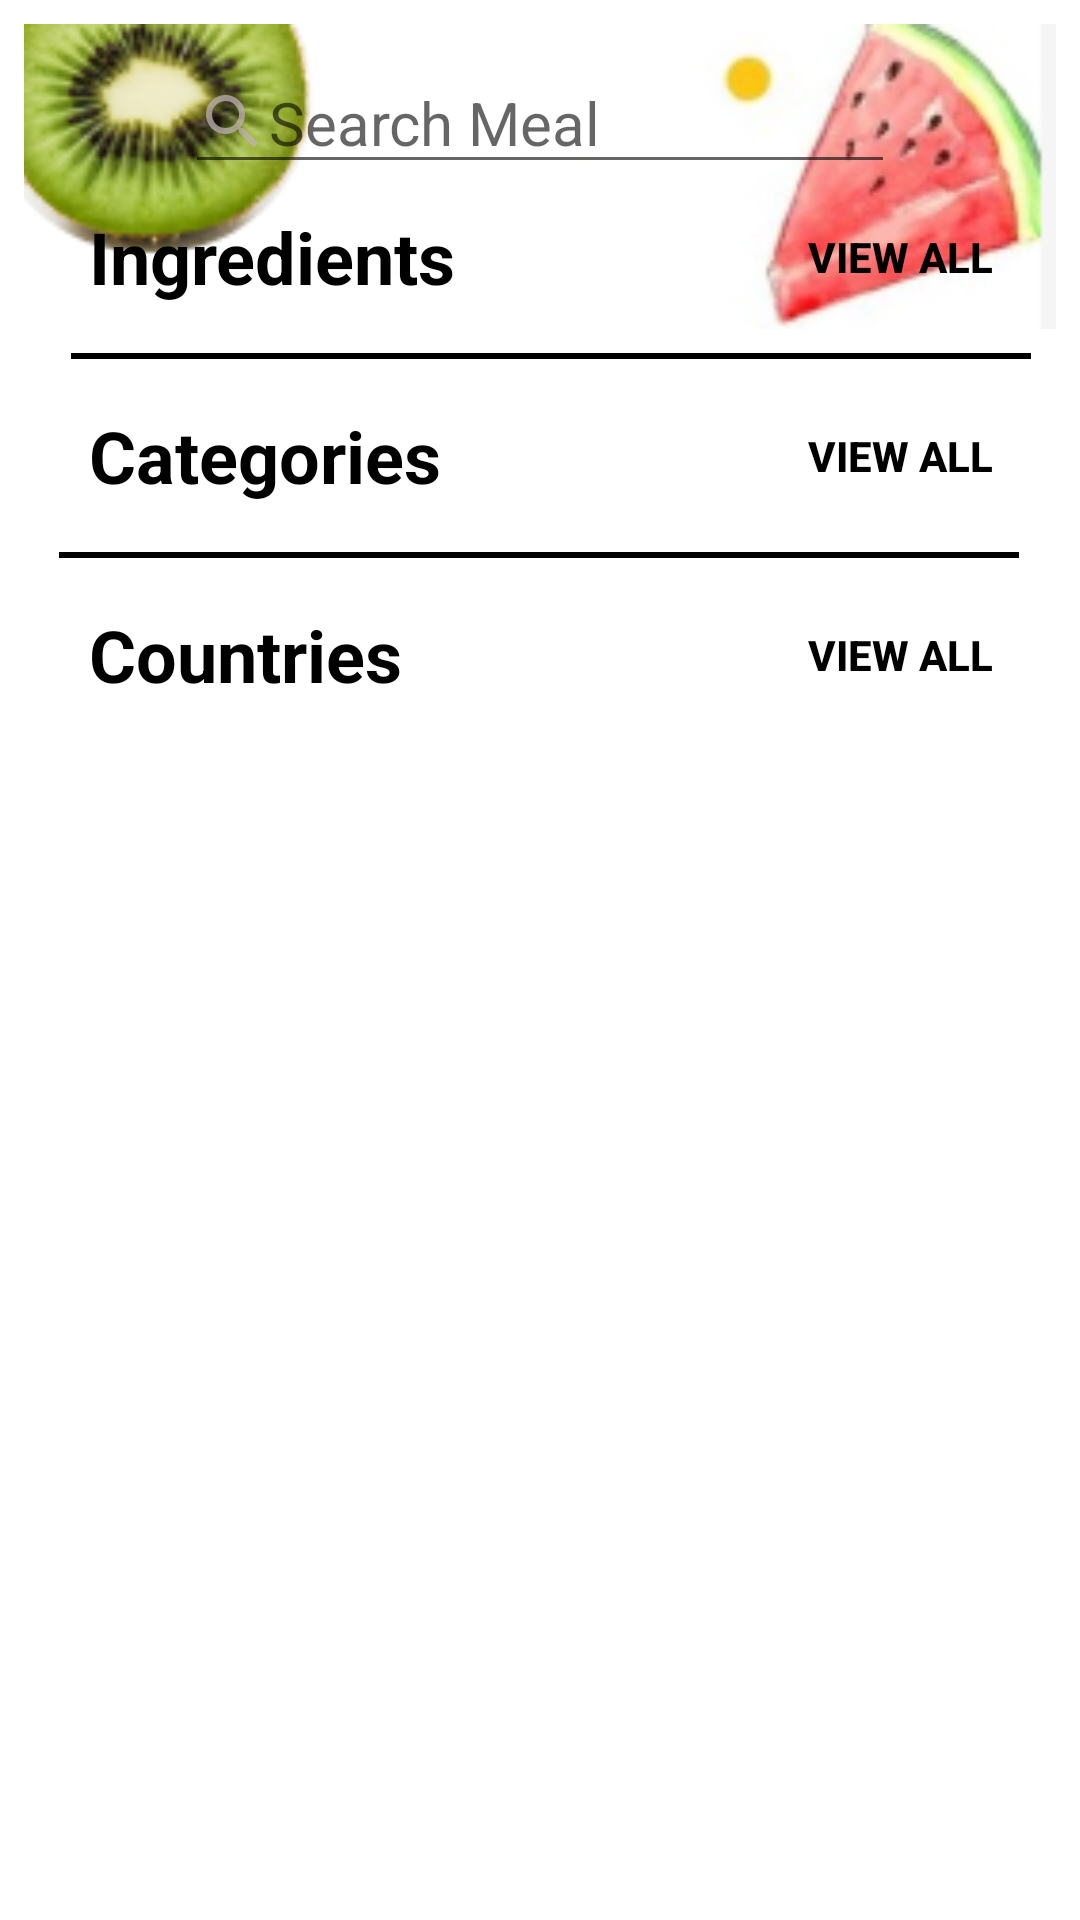

Android layout source for this screen:
<!-- AndroidManifest.xml: application theme Theme.MealPlannerApplication -->
<!-- res/layout/fragment_search.xml -->
<?xml version="1.0" encoding="utf-8"?>
<androidx.constraintlayout.widget.ConstraintLayout xmlns:android="http://schemas.android.com/apk/res/android"
    xmlns:app="http://schemas.android.com/apk/res-auto"
    xmlns:tools="http://schemas.android.com/tools"
    android:id="@+id/searchFragment"
    android:layout_width="match_parent"
    android:layout_height="match_parent"
    tools:context=".search.view.SearchFragment">

    <ScrollView
        android:layout_width="0dp"
        android:layout_height="0dp"
        android:layout_marginStart="8dp"
        android:layout_marginTop="8dp"
        android:layout_marginEnd="8dp"
        android:layout_marginBottom="8dp"
        app:layout_constraintBottom_toBottomOf="parent"
        app:layout_constraintEnd_toEndOf="parent"
        app:layout_constraintHorizontal_bias="0.0"
        app:layout_constraintStart_toStartOf="parent"
        app:layout_constraintTop_toTopOf="parent"
        app:layout_constraintVertical_bias="1.0">

        <androidx.constraintlayout.widget.ConstraintLayout
            android:layout_width="match_parent"
            android:layout_height="match_parent">

            <ImageView
                android:id="@+id/imageView"
                android:layout_width="0dp"
                android:layout_height="0dp"
                android:scaleType="centerCrop"
                app:layout_constraintBottom_toTopOf="@+id/ingredients_RecyclerView"
                app:layout_constraintEnd_toEndOf="parent"
                app:layout_constraintStart_toStartOf="parent"
                app:layout_constraintTop_toTopOf="parent"
                app:srcCompat="@drawable/top_background" />

            <EditText
                android:id="@+id/editTextSearchByMeals"
                android:layout_width="wrap_content"
                android:layout_height="wrap_content"
                android:drawableStart="@drawable/search"
                android:ems="10"
                android:hint="@string/searchMeal"
                android:inputType="textPersonName"
                android:textSize="20sp"
                app:layout_constraintEnd_toEndOf="parent"
                app:layout_constraintStart_toStartOf="@+id/imageView"
                app:layout_constraintTop_toTopOf="@+id/guideline4" />

            <TextView
                android:id="@+id/title_countries"
                android:layout_width="wrap_content"
                android:layout_height="wrap_content"
                android:layout_marginStart="8dp"
                android:layout_marginTop="16dp"
                android:text="@string/countries"
                android:textColor="@color/black"
                android:textSize="24sp"
                android:textStyle="bold"
                app:layout_constraintStart_toStartOf="@+id/guideline5"
                app:layout_constraintTop_toBottomOf="@+id/view2" />

            <androidx.recyclerview.widget.RecyclerView
                android:id="@+id/countries_RecyclerView"
                android:layout_width="match_parent"
                android:layout_height="match_parent"
                android:layout_marginTop="8dp"
                app:layout_constraintEnd_toEndOf="parent"
                app:layout_constraintHorizontal_bias="1.0"
                app:layout_constraintStart_toStartOf="parent"
                app:layout_constraintTop_toBottomOf="@+id/title_countries" />

            <androidx.constraintlayout.widget.Guideline
                android:id="@+id/guideline4"
                android:layout_width="0dp"
                android:layout_height="0dp"
                android:orientation="horizontal"
                app:layout_constraintGuide_percent="0.04" />

            <TextView
                android:id="@+id/title_ingredients"
                android:layout_width="wrap_content"
                android:layout_height="wrap_content"
                android:layout_marginStart="8dp"
                android:layout_marginTop="8dp"
                android:text="@string/ingredients"
                android:textColor="@color/black"
                android:textSize="24sp"
                android:textStyle="bold"
                app:layout_constraintStart_toStartOf="@+id/guideline5"
                app:layout_constraintTop_toBottomOf="@+id/editTextSearchByMeals" />

            <Button
                android:id="@+id/viewAll_ingredients_btn"
                style="?android:attr/borderlessButtonStyle"
                android:layout_width="wrap_content"
                android:layout_height="wrap_content"
                android:layout_marginEnd="8dp"
                android:drawableEnd="@drawable/arrow_forward"
                android:text="@string/viewAll"
                android:textColor="@color/black"
                android:textStyle="bold"
                app:layout_constraintBottom_toBottomOf="@+id/title_ingredients"
                app:layout_constraintEnd_toEndOf="parent"
                app:layout_constraintTop_toTopOf="@+id/title_ingredients" />

            <Button
                android:id="@+id/viewAll_categories_btn"
                style="?android:attr/borderlessButtonStyle"
                android:layout_width="wrap_content"
                android:layout_height="wrap_content"
                android:layout_marginEnd="8dp"
                android:drawableEnd="@drawable/arrow_forward"
                android:text="@string/viewAll"
                android:textColor="@color/black"
                android:textStyle="bold"
                app:layout_constraintBottom_toBottomOf="@+id/title_categories"
                app:layout_constraintEnd_toEndOf="parent"
                app:layout_constraintTop_toTopOf="@+id/title_categories" />

            <Button
                android:id="@+id/viewAll_countries_btn"
                style="?android:attr/borderlessButtonStyle"
                android:layout_width="wrap_content"
                android:layout_height="wrap_content"
                android:layout_marginEnd="8dp"
                android:drawableEnd="@drawable/arrow_forward"
                android:text="@string/viewAll"
                android:textColor="@color/black"
                android:textStyle="bold"
                app:layout_constraintBottom_toBottomOf="@+id/title_countries"
                app:layout_constraintEnd_toEndOf="parent"
                app:layout_constraintTop_toTopOf="@+id/title_countries" />

            <androidx.recyclerview.widget.RecyclerView
                android:id="@+id/ingredients_RecyclerView"
                android:layout_width="match_parent"
                android:layout_height="match_parent"
                android:layout_marginTop="8dp"
                app:layout_constraintEnd_toEndOf="parent"
                app:layout_constraintStart_toStartOf="parent"
                app:layout_constraintTop_toBottomOf="@+id/title_ingredients" />

            <View
                android:id="@+id/view3"
                android:layout_width="320dp"
                android:layout_height="2dp"
                android:layout_marginTop="8dp"
                android:background="@color/black"
                app:layout_constraintEnd_toEndOf="parent"
                app:layout_constraintHorizontal_bias="0.653"
                app:layout_constraintStart_toStartOf="parent"
                app:layout_constraintTop_toBottomOf="@+id/ingredients_RecyclerView" />


            <TextView
                android:id="@+id/title_categories"
                android:layout_width="wrap_content"
                android:layout_height="wrap_content"
                android:layout_marginStart="8dp"
                android:layout_marginTop="16dp"
                android:text="@string/categories"
                android:textColor="@color/black"
                android:textSize="24sp"
                android:textStyle="bold"
                app:layout_constraintStart_toStartOf="@+id/guideline5"
                app:layout_constraintTop_toBottomOf="@+id/view3" />

            <androidx.recyclerview.widget.RecyclerView
                android:id="@+id/categories_RecyclerView"
                android:layout_width="match_parent"
                android:layout_height="match_parent"
                android:layout_marginTop="8dp"
                app:layout_constraintEnd_toEndOf="parent"
                app:layout_constraintStart_toStartOf="parent"
                app:layout_constraintTop_toBottomOf="@+id/title_categories" />

            <View
                android:id="@+id/view2"
                android:layout_width="320dp"
                android:layout_height="2dp"
                android:layout_marginTop="8dp"
                android:background="@color/black"
                app:layout_constraintEnd_toEndOf="parent"
                app:layout_constraintHorizontal_bias="0.493"
                app:layout_constraintStart_toStartOf="parent"
                app:layout_constraintTop_toBottomOf="@+id/categories_RecyclerView" />

            <androidx.constraintlayout.widget.Guideline
                android:id="@+id/guideline5"
                android:layout_width="wrap_content"
                android:layout_height="wrap_content"
                android:orientation="vertical"
                app:layout_constraintGuide_percent="0.04" />

        </androidx.constraintlayout.widget.ConstraintLayout>
    </ScrollView>

</androidx.constraintlayout.widget.ConstraintLayout>
<!-- resources referenced by this layout -->
<resources>
  <color name="black">#FF000000</color>
  <!-- drawable search (drawable) -->
  <vector android:alpha="0.75" android:height="24dp"
      android:tint="#BDB1B1" android:viewportHeight="24"
      android:viewportWidth="24" android:width="24dp" xmlns:android="http://schemas.android.com/apk/res/android">
      <path android:fillColor="@android:color/white" android:pathData="M15.5,14h-0.79l-0.28,-0.27C15.41,12.59 16,11.11 16,9.5 16,5.91 13.09,3 9.5,3S3,5.91 3,9.5 5.91,16 9.5,16c1.61,0 3.09,-0.59 4.23,-1.57l0.27,0.28v0.79l5,4.99L20.49,19l-4.99,-5zM9.5,14C7.01,14 5,11.99 5,9.5S7.01,5 9.5,5 14,7.01 14,9.5 11.99,14 9.5,14z"/>
  </vector>
  <!-- drawable top_background: png bitmap (drawable, 26785 bytes) -->
  <string name="categories">Categories</string>
  <string name="countries">Countries</string>
  <string name="ingredients">Ingredients</string>
  <string name="searchMeal">Search Meal</string>
  <string name="viewAll">View All</string>
  <style name="Theme.MealPlannerApplication" parent="Theme.MaterialComponents.DayNight.NoActionBar">
          
          <item name="colorPrimary">@color/purple_500</item>
          <item name="colorPrimaryVariant">@color/purple_700</item>
          <item name="colorOnPrimary">@color/white</item>
          
          <item name="colorSecondary">@color/teal_200</item>
          <item name="colorSecondaryVariant">@color/teal_700</item>
          <item name="colorOnSecondary">@color/black</item>
          
          <item name="android:statusBarColor">?attr/colorPrimaryVariant</item>
          
      </style>
  <color name="purple_500">#FF6200EE</color>
  <color name="purple_700">#FF3700B3</color>
  <color name="white">#FFFFFFFF</color>
  <color name="teal_200">#FF03DAC5</color>
  <color name="teal_700">#FF018786</color>
</resources>
